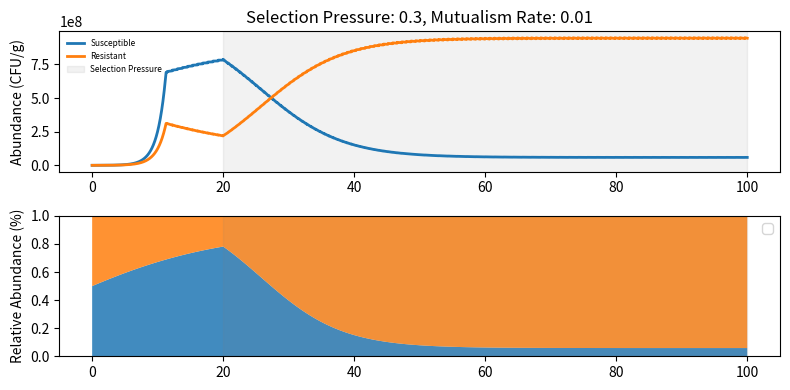

This figure's Python source:
import numpy as np
import matplotlib.pyplot as plt

class TaxaSimulator:
    def __init__(self, t_end=100, dt=0.01, Xs0=0, Xr0=0, g_base=0.8, fit_cost=0.9,
                 s_base=0.01, K_T=1e9, ab_start=20, ab_end=30,
                 selection_pressure=0.5, input_s=1.0, input_r=1.0,
                 conversion_rate=0.002):
        """
        TaxaSimulator with symmetric conversion between susceptible and resistant populations.
        """

        self.t_end, self.dt = t_end, dt
        self.t = np.linspace(0, t_end, int(t_end / dt) + 1)
        self.g_base, self.g_r = g_base, fit_cost * g_base
        self.s_base, self.K_T = s_base, K_T
        self.ab_start, self.ab_end = ab_start, ab_end
        self.selection_pressure = selection_pressure
        self.input_s, self.input_r = input_s, input_r
        
        # Symmetric conversion rate
        self.conversion_rate = conversion_rate
        
        self.Xs, self.Xr = np.zeros_like(self.t), np.zeros_like(self.t)
        self.Xs[0], self.Xr[0] = Xs0, Xr0

    def run(self):
        for k in range(len(self.t) - 1):
            ab_active = self.ab_start <= self.t[k] <= self.ab_end
            
            # Apply selective pressure during antibiotic treatment
            g_s = self.g_base * (1 - self.selection_pressure) if ab_active else self.g_base
            
            N = self.Xs[k] + self.Xr[k]
            if N > self.K_T:
                g_avg = (self.Xs[k] * g_s + self.Xr[k] * self.g_r) / N
                g_s_eff, g_r_eff = g_s - g_avg, self.g_r - g_avg
            else:
                g_s_eff, g_r_eff = g_s, self.g_r

            # Symmetric conversion terms
            conversion_s_to_r = self.conversion_rate * self.Xs[k]
            conversion_r_to_s = self.conversion_rate * self.Xr[k]
            
            # Updated differential equations with symmetric conversion
            dXs = (self.Xs[k] * g_s_eff - self.s_base * self.Xs[k] + 
                   self.input_s - conversion_s_to_r + conversion_r_to_s)
            dXr = (self.Xr[k] * g_r_eff - self.s_base * self.Xr[k] + 
                   self.input_r + conversion_s_to_r - conversion_r_to_s)
            
            self.Xs[k + 1] = max(self.Xs[k] + dXs * self.dt, 0.0)
            self.Xr[k + 1] = max(self.Xr[k] + dXr * self.dt, 0.0)
            
        return self.t, self.Xs, self.Xr

    def plot(self):
        N_total = self.Xs + self.Xr
        rel_Xs = np.divide(self.Xs, N_total, where=N_total > 0)
        
        fig, (ax1, ax2) = plt.subplots(2, 1, figsize=(8, 4))

        ax1.plot(self.t, self.Xs, label="Susceptible", linewidth=2)
        ax1.plot(self.t, self.Xr, label="Resistant", linewidth=2)
        ax1.axvspan(self.ab_start, self.ab_end, color='grey', alpha=0.1, label="Selection Pressure")
        ax1.set_ylabel("Abundance (CFU/g)")
        ax1.set_title(f"Selection Pressure: {self.selection_pressure}, "
                     f"Mutualism Rate: {self.conversion_rate}")
        ax1.legend(loc="upper left", fontsize=6, frameon=False)
        
        ax2.stackplot(self.t, [rel_Xs, 1-rel_Xs], alpha=0.85)
        ax2.axvspan(self.ab_start, self.ab_end, color='grey', alpha=0.1)
        ax2.set_ylabel("Relative Abundance (%)")
        ax2.set_ylim(0, 1)
        ax2.legend(loc="upper right")
    
        plt.tight_layout()
        plt.show()

if __name__ == "__main__":
    # Example with symmetric conversion
    sim = TaxaSimulator(selection_pressure=0.3, input_s=1.0, input_r=1.0, 
                       ab_start=20, ab_end=100, Xs0=1e5, Xr0=1e5,
                       conversion_rate=0.01)
    sim.run()
    sim.plot()